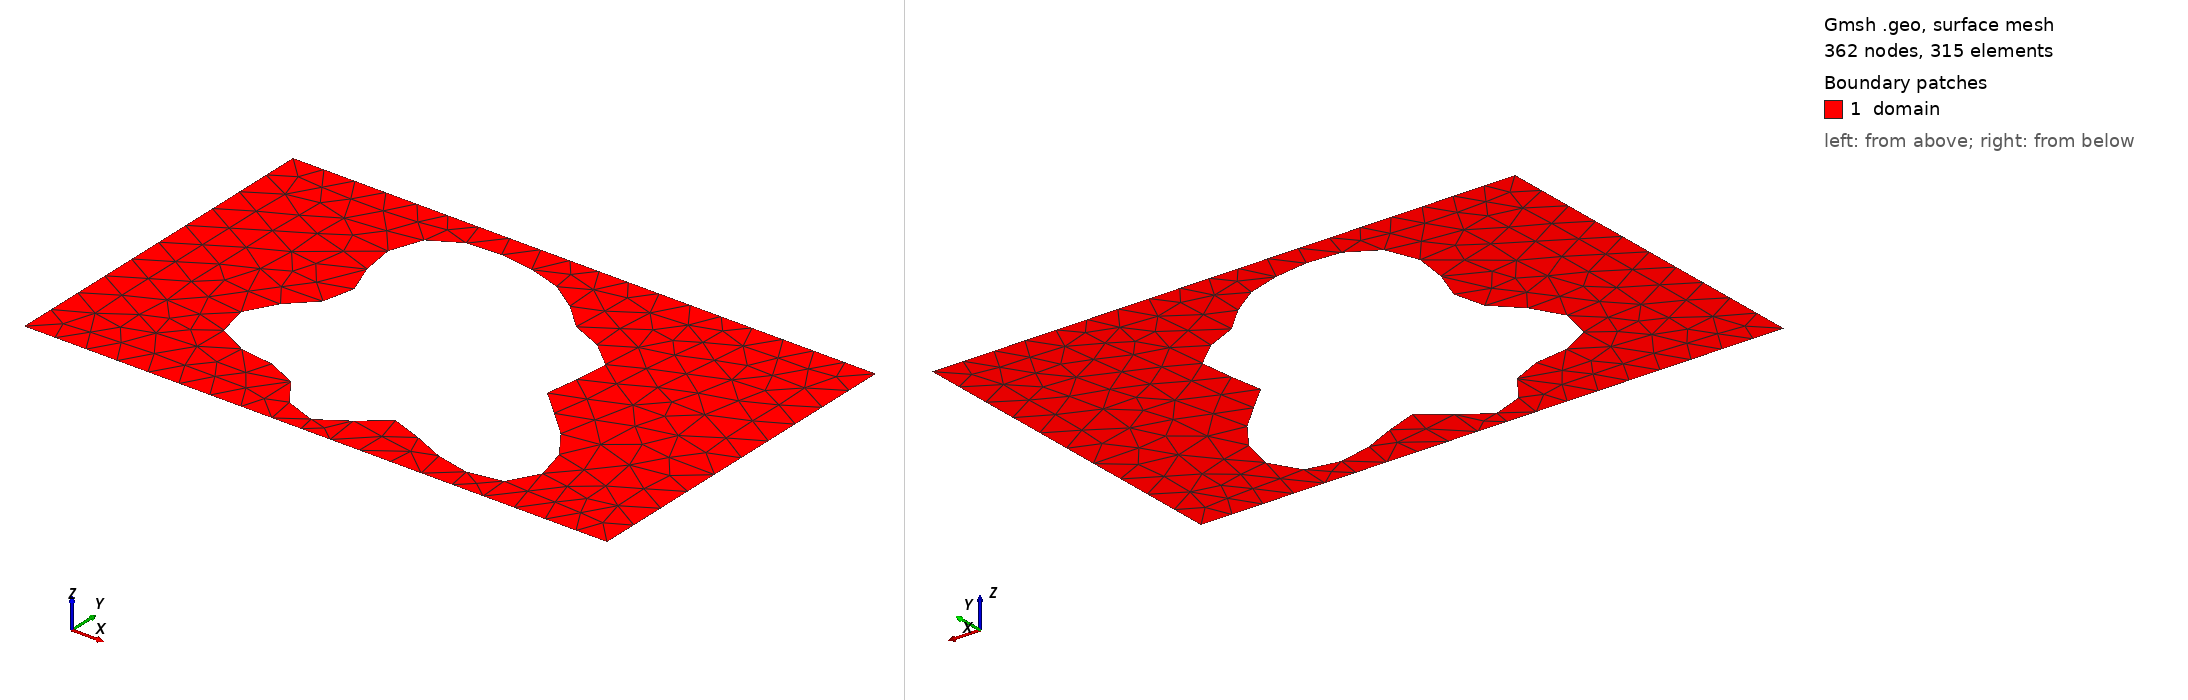

Gmsh geometry script, surface-meshed: 362 nodes, 315 surface elements. Boundary patches (legend numbers): 1 domain. Left view from above one corner, right view from below the opposite corner. Legend entries are the model's physical surfaces. The drawing asked Gmsh for element sizes between 1% and 20% of the model's largest extent; the script's own settings can give other sizes.

=== shape_120.geo (drawn) ===
SetFactory("OpenCASCADE");
lc = 0.060000;

Point(1) = {0.0000000000, -0.3000000000, 0, lc};
Point(2) = {0.4250000000, -0.3000000000, 0, lc};
Point(3) = {0.5750000000, -0.3000000000, 0, lc};
Point(4) = {1.0000000000, -0.3000000000, 0, lc};
Point(5) = {1.0000000000, 0.3000000000, 0, lc};
Point(6) = {0.5750000000, 0.3000000000, 0, lc};
Point(7) = {0.4250000000, 0.3000000000, 0, lc};
Point(8) = {0.0000000000, 0.3000000000, 0, lc};
Line(1) = {1, 2};
Line(2) = {2, 3};
Line(3) = {3, 4};
Line(4) = {4, 5};
Line(5) = {5, 6};
Line(6) = {6, 7};
Line(7) = {7, 8};
Line(8) = {8, 1};
Curve Loop(1) = {1, 2, 3, 4, 5, 6, 7, 8};
Point(9) = {0.6783896223, -0.0157407169, 0, lc};
Point(10) = {0.6746937304, -0.0088769815, 0, lc};
Point(11) = {0.6730929849, -0.0021180036, 0, lc};
Point(12) = {0.6733591452, 0.0047776901, 0, lc};
Point(13) = {0.6751679040, 0.0120031535, 0, lc};
Point(14) = {0.6781235120, 0.0196902525, 0, lc};
Point(15) = {0.6817865114, 0.0279023632, 0, lc};
Point(16) = {0.6857026730, 0.0366328535, 0, lc};
Point(17) = {0.6894312235, 0.0458092187, 0, lc};
Point(18) = {0.6925705711, 0.0553023175, 0, lc};
Point(19) = {0.6947799810, 0.0649397929, 0, lc};
Point(20) = {0.6957959873, 0.0745224696, 0, lc};
Point(21) = {0.6954427461, 0.0838423361, 0, lc};
Point(22) = {0.6936359781, 0.0927006413, 0, lc};
Point(23) = {0.6903806137, 0.1009246732, 0, lc};
Point(24) = {0.6857626799, 0.1083819375, 0, lc};
Point(25) = {0.6799363463, 0.1149906910, 0, lc};
Point(26) = {0.6731073390, 0.1207261055, 0, lc};
Point(27) = {0.6655141218, 0.1256216977, 0, lc};
Point(28) = {0.6574083301, 0.1297660467, 0, lc};
Point(29) = {0.6490359055, 0.1332951886, 0, lc};
Point(30) = {0.6406202497, 0.1363814122, 0, lc};
Point(31) = {0.6323484795, 0.1392194429, 0, lc};
Point(32) = {0.6243615725, 0.1420111857, 0, lc};
Point(33) = {0.6167488437, 0.1449502808, 0, lc};
Point(34) = {0.6095468362, 0.1482077094, 0, lc};
Point(35) = {0.6027423562, 0.1519195705, 0, lc};
Point(36) = {0.5962790771, 0.1561779457, 0, lc};
Point(37) = {0.5900668853, 0.1610254984, 0, lc};
Point(38) = {0.5839929750, 0.1664541302, 0, lc};
Point(39) = {0.5779336189, 0.1724076829, 0, lc};
Point(40) = {0.5717655568, 0.1787883368, 0, lc};
Point(41) = {0.5653760461, 0.1854660637, 0, lc};
Point(42) = {0.5586708002, 0.1922902488, 0, lc};
Point(43) = {0.5515792772, 0.1991024346, 0, lc};
Point(44) = {0.5440570572, 0.2057490664, 0, lc};
Point(45) = {0.5360853376, 0.2120931382, 0, lc};
Point(46) = {0.5276678479, 0.2180237498, 0, lc};
Point(47) = {0.5188257236, 0.2234627817, 0, lc};
Point(48) = {0.5095910635, 0.2283681502, 0, lc};
Point(49) = {0.5000000000, 0.2327334121, 0, lc};
Point(50) = {0.4900861425, 0.2365838046, 0, lc};
Point(51) = {0.4798751991, 0.2399691236, 0, lc};
Point(52) = {0.4693814485, 0.2429541187, 0, lc};
Point(53) = {0.4586065397, 0.2456073059, 0, lc};
Point(54) = {0.4475408489, 0.2479892449, 0, lc};
Point(55) = {0.4361673552, 0.2501413840, 0, lc};
Point(56) = {0.4244677217, 0.2520765403, 0, lc};
Point(57) = {0.4124300240, 0.2537719567, 0, lc};
Point(58) = {0.4000573589, 0.2551656660, 0, lc};
Point(59) = {0.3873764341, 0.2561566233, 0, lc};
Point(60) = {0.3744451766, 0.2566087488, 0, lc};
Point(61) = {0.3613584273, 0.2563586902, 0, lc};
Point(62) = {0.3482509038, 0.2552267917, 0, lc};
Point(63) = {0.3352968069, 0.2530304667, 0, lc};
Point(64) = {0.3227057060, 0.2495989452, 0, lc};
Point(65) = {0.3107146471, 0.2447882206, 0, lc};
Point(66) = {0.2995767505, 0.2384949631, 0, lc};
Point(67) = {0.2895468915, 0.2306682139, 0, lc};
Point(68) = {0.2808653464, 0.2213178158, 0, lc};
Point(69) = {0.2737405200, 0.2105187631, 0, lc};
Point(70) = {0.2683320248, 0.1984109565, 0, lc};
Point(71) = {0.2647354459, 0.1851941948, 0, lc};
Point(72) = {0.2629700785, 0.1711186063, 0, lc};
Point(73) = {0.2629707868, 0.1564710869, 0, lc};
Point(74) = {0.2645848832, 0.1415586352, 0, lc};
Point(75) = {0.2675746119, 0.1266897441, 0, lc};
Point(76) = {0.2716254344, 0.1121551850, 0, lc};
Point(77) = {0.2763599025, 0.0982096043, 0, lc};
Point(78) = {0.2813564886, 0.0850553225, 0, lc};
Point(79) = {0.2861723571, 0.0728295928, 0, lc};
Point(80) = {0.2903687340, 0.0615963401, 0, lc};
Point(81) = {0.2935372900, 0.0513430841, 0, lc};
Point(82) = {0.2953258174, 0.0419833726, 0, lc};
Point(83) = {0.2954614650, 0.0333646408, 0, lc};
Point(84) = {0.2937699028, 0.0252809999, 0, lc};
Point(85) = {0.2901890122, 0.0174900790, 0, lc};
Point(86) = {0.2847760328, 0.0097327183, 0, lc};
Point(87) = {0.2777075090, 0.0017540815, 0, lc};
Point(88) = {0.2692718542, -0.0066753834, 0, lc};
Point(89) = {0.2598548433, -0.0157407169, 0, lc};
Point(90) = {0.2499188301, -0.0255664328, 0, lc};
Point(91) = {0.2399769220, -0.0362049770, 0, lc};
Point(92) = {0.2305637045, -0.0476306040, 0, lc};
Point(93) = {0.2222043616, -0.0597392236, 0, lc};
Point(94) = {0.2153841705, -0.0723543254, 0, lc};
Point(95) = {0.2105203395, -0.0852386346, 0, lc};
Point(96) = {0.2079380231, -0.0981107133, 0, lc};
Point(97) = {0.2078520720, -0.1106653329, 0, lc};
Point(98) = {0.2103557021, -0.1225961398, 0, lc};
Point(99) = {0.2154168005, -0.1336189378, 0, lc};
Point(100) = {0.2228820736, -0.1434938308, 0, lc};
Point(101) = {0.2324887096, -0.1520445274, 0, lc};
Point(102) = {0.2438827211, -0.1591732848, 0, lc};
Point(103) = {0.2566426819, -0.1648702733, 0, lc};
Point(104) = {0.2703072104, -0.1692165322, 0, lc};
Point(105) = {0.2844043096, -0.1723801548, 0, lc};
Point(106) = {0.2984805597, -0.1746058340, 0, lc};
Point(107) = {0.3121281905, -0.1761984007, 0, lc};
Point(108) = {0.3250082321, -0.1775014432, 0, lc};
Point(109) = {0.3368682344, -0.1788724825, 0, lc};
Point(110) = {0.3475534525, -0.1806564629, 0, lc};
Point(111) = {0.3570108702, -0.1831594775, 0, lc};
Point(112) = {0.3652859561, -0.1866246670, 0, lc};
Point(113) = {0.3725125683, -0.1912121130, 0, lc};
Point(114) = {0.3788969159, -0.1969842904, 0, lc};
Point(115) = {0.3846969040, -0.2038982687, 0, lc};
Point(116) = {0.3901985091, -0.2118053867, 0, lc};
Point(117) = {0.3956910292, -0.2204585988, 0, lc};
Point(118) = {0.4014431094, -0.2295271393, 0, lc};
Point(119) = {0.4076813640, -0.2386176199, 0, lc};
Point(120) = {0.4145731977, -0.2473001970, 0, lc};
Point(121) = {0.4222150888, -0.2551380575, 0, lc};
Point(122) = {0.4306271737, -0.2617182047, 0, lc};
Point(123) = {0.4397544730, -0.2666813968, 0, lc};
Point(124) = {0.4494745882, -0.2697491148, 0, lc};
Point(125) = {0.4596111931, -0.2707456080, 0, lc};
Point(126) = {0.4699521900, -0.2696133815, 0, lc};
Point(127) = {0.4802710399, -0.2664209229, 0, lc};
Point(128) = {0.4903495140, -0.2613619862, 0, lc};
Point(129) = {0.5000000000, -0.2547463315, 0, lc};
Point(130) = {0.5090855107, -0.2469824049, 0, lc};
Point(131) = {0.5175357076, -0.2385530076, 0, lc};
Point(132) = {0.5253575408, -0.2299854974, 0, lc};
Point(133) = {0.5326395070, -0.2218184539, 0, lc};
Point(134) = {0.5395490073, -0.2145670033, 0, lc};
Point(135) = {0.5463228100, -0.2086891068, 0, lc};
Point(136) = {0.5532511547, -0.2045550690, 0, lc};
Point(137) = {0.5606565299, -0.2024223203, 0, lc};
Point(138) = {0.5688685847, -0.2024171842, 0, lc};
Point(139) = {0.5781969586, -0.2045248749, 0, lc};
Point(140) = {0.5889040107, -0.2085884241, 0, lc};
Point(141) = {0.6011794861, -0.2143166394, 0, lc};
Point(142) = {0.6151190606, -0.2213005907, 0, lc};
Point(143) = {0.6307084720, -0.2290375575, 0, lc};
Point(144) = {0.6478145803, -0.2369608696, 0, lc};
Point(145) = {0.6661842352, -0.2444736937, 0, lc};
Point(146) = {0.6854512945, -0.2509845625, 0, lc};
Point(147) = {0.7051515708, -0.2559423445, 0, lc};
Point(148) = {0.7247449250, -0.2588684071, 0, lc};
Point(149) = {0.7436432180, -0.2593839349, 0, lc};
Point(150) = {0.7612424028, -0.2572307101, 0, lc};
Point(151) = {0.7769567344, -0.2522841145, 0, lc};
Point(152) = {0.7902528975, -0.2445576512, 0, lc};
Point(153) = {0.8006818323, -0.2341988555, 0, lc};
Point(154) = {0.8079061695, -0.2214770419, 0, lc};
Point(155) = {0.8117214554, -0.2067638705, 0, lc};
Point(156) = {0.8120697504, -0.1905081744, 0, lc};
Point(157) = {0.8090446772, -0.1732068450, 0, lc};
Point(158) = {0.8028875538, -0.1553737918, 0, lc};
Point(159) = {0.7939748293, -0.1375090782, 0, lc};
Point(160) = {0.7827976069, -0.1200702622, 0, lc};
Point(161) = {0.7699345496, -0.1034477688, 0, lc};
Point(162) = {0.7560198885, -0.0879457931, 0, lc};
Point(163) = {0.7417085538, -0.0737698066, 0, lc};
Point(164) = {0.7276406187, -0.0610212513, 0, lc};
Point(165) = {0.7144072624, -0.0496994912, 0, lc};
Point(166) = {0.7025203291, -0.0397105774, 0, lc};
Point(167) = {0.6923872963, -0.0308819255, 0, lc};
Point(168) = {0.6842930781, -0.0229816117, 0, lc};
Spline(9) = {9, 10, 11, 12, 13, 14, 15, 16, 17, 18, 19, 20, 21, 22, 23, 24, 25, 26, 27, 28, 29, 30, 31, 32, 33, 34, 35, 36, 37, 38, 39, 40, 41, 42, 43, 44, 45, 46, 47, 48, 49, 50, 51, 52, 53, 54, 55, 56, 57, 58, 59, 60, 61, 62, 63, 64, 65, 66, 67, 68, 69, 70, 71, 72, 73, 74, 75, 76, 77, 78, 79, 80, 81, 82, 83, 84, 85, 86, 87, 88, 89, 90, 91, 92, 93, 94, 95, 96, 97, 98, 99, 100, 101, 102, 103, 104, 105, 106, 107, 108, 109, 110, 111, 112, 113, 114, 115, 116, 117, 118, 119, 120, 121, 122, 123, 124, 125, 126, 127, 128, 129, 130, 131, 132, 133, 134, 135, 136, 137, 138, 139, 140, 141, 142, 143, 144, 145, 146, 147, 148, 149, 150, 151, 152, 153, 154, 155, 156, 157, 158, 159, 160, 161, 162, 163, 164, 165, 166, 167, 168, 9};
Curve Loop(2) = {9};
Plane Surface(1) = {1, 2};

Physical Surface("domain")          = {1};
Physical Curve("contact_source")   = {8};
Physical Curve("contact_drain")    = {4};
Physical Curve("probe_A")          = {6};
Physical Curve("probe_B")          = {2};
Physical Curve("walls")            = {1, 3, 5, 7, 9};
